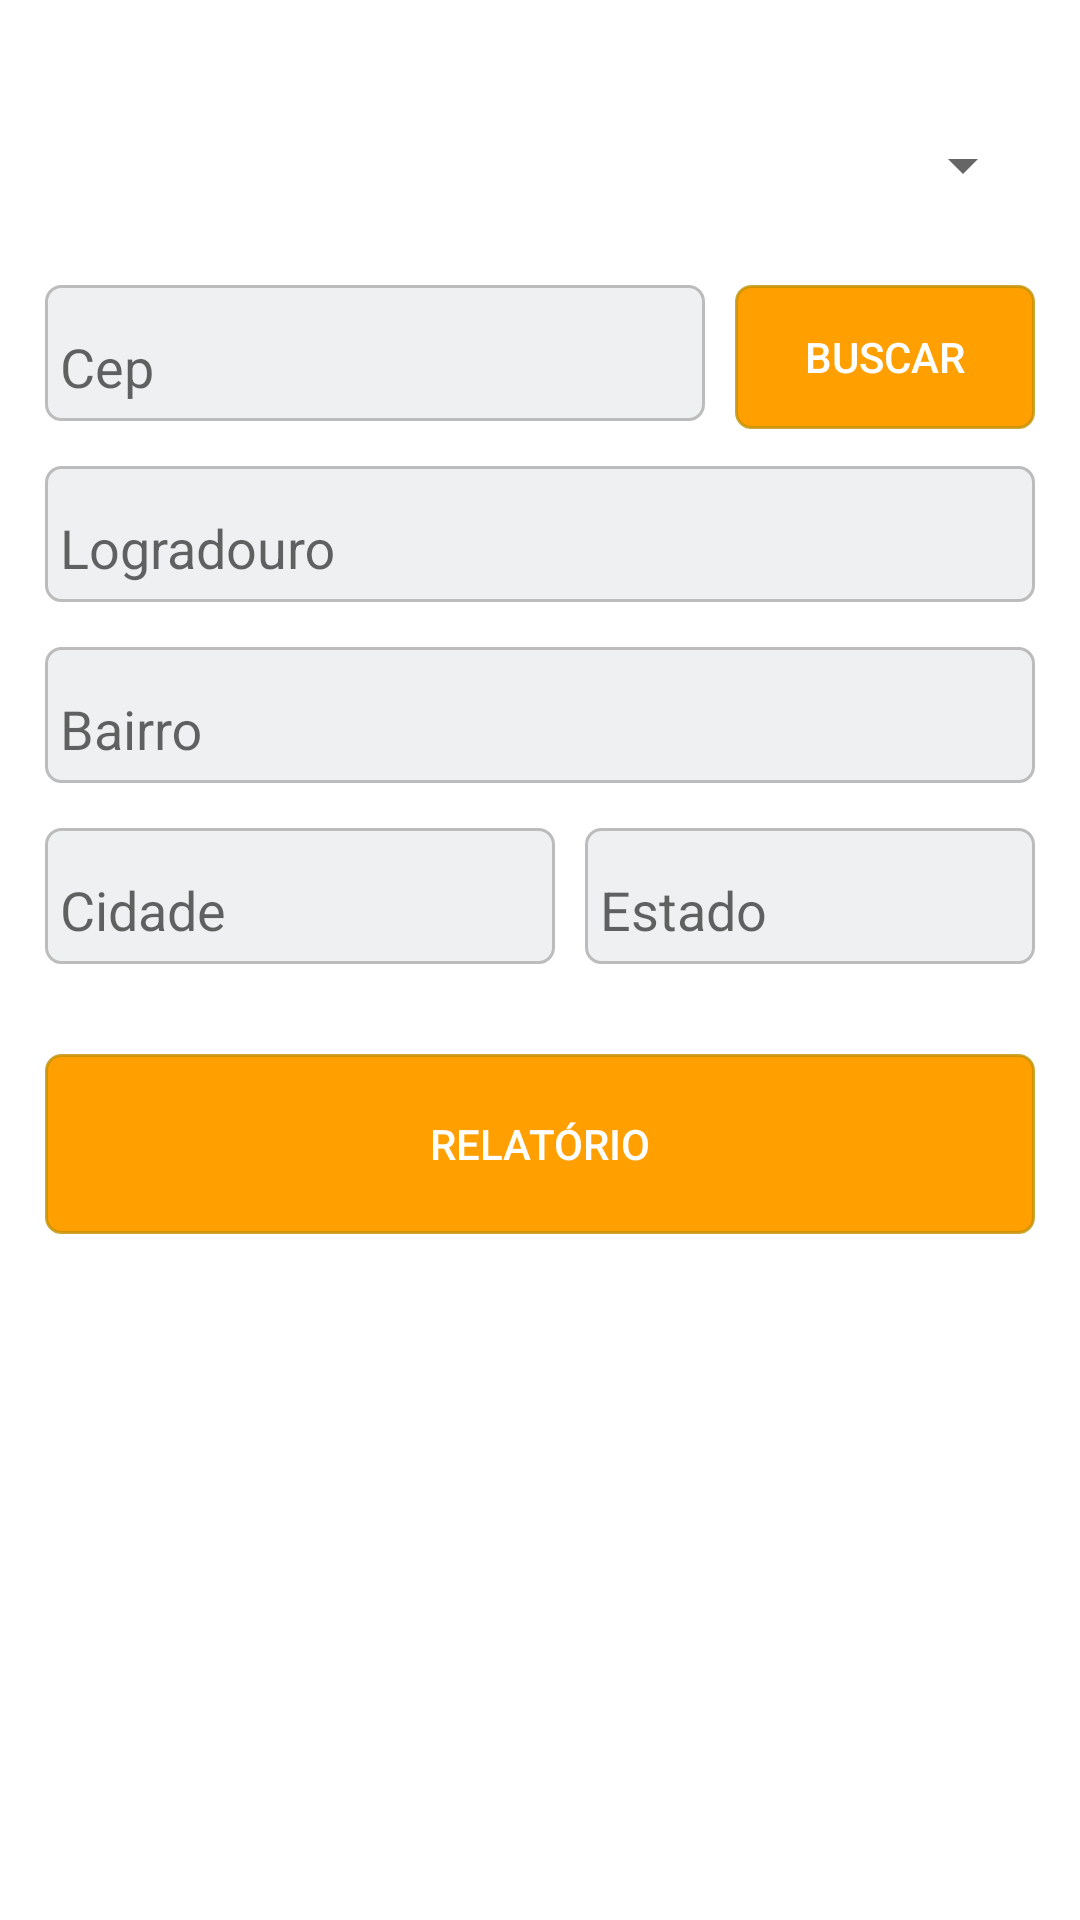

Produce the Android XML layout that renders to this screen, including the resource entries it uses.
<!-- AndroidManifest.xml: application theme Theme.Ocorrencias -->
<!-- res/layout/fragment_maps.xml -->
<?xml version="1.0" encoding="utf-8"?>
<FrameLayout xmlns:android="http://schemas.android.com/apk/res/android"
    xmlns:app="http://schemas.android.com/apk/res-auto"
    xmlns:tools="http://schemas.android.com/tools"
    android:layout_width="match_parent"
    android:layout_height="match_parent"
    tools:context=".ui.maps.MapsFragment">

    <androidx.core.widget.NestedScrollView
        android:id="@+id/layout_home"
        android:layout_width="match_parent"
        android:layout_height="match_parent"
        android:layout_marginBottom="60dp"
        tools:visibility="visible">
    <androidx.constraintlayout.widget.ConstraintLayout
        android:layout_width="match_parent"
        android:layout_height="match_parent">

        <Spinner
            android:id="@+id/titleLocation"
            style="@style/TitleH1Dark"
            android:spinnerMode="dialog"
            android:layout_width="0dp"
            android:layout_height="50dp"
            android:layout_gravity="center"
            android:layout_marginStart="15dp"
            android:layout_marginLeft="15dp"
            android:layout_marginTop="30dp"
            android:layout_marginEnd="15dp"
            android:layout_marginRight="15dp"
            android:gravity="center"
            android:text="Busca por Endereço"
            app:layout_constraintEnd_toEndOf="parent"
            app:layout_constraintStart_toStartOf="parent"
            app:layout_constraintTop_toTopOf="parent" />

        <com.google.android.material.textfield.TextInputLayout
            android:id="@+id/MapslblCep"
            style="@style/EditText"
            android:layout_width="0dp"
            android:layout_height="wrap_content"
            android:layout_marginStart="15dp"
            android:layout_marginLeft="15dp"
            android:layout_marginTop="15dp"
            android:layout_marginEnd="10dp"
            android:layout_marginRight="10dp"
            app:layout_constraintEnd_toStartOf="@+id/MapsSearchCep"
            app:layout_constraintStart_toStartOf="parent"
            app:layout_constraintTop_toBottomOf="@+id/titleLocation">

            <com.google.android.material.textfield.TextInputEditText
                android:id="@+id/MapstxtCep"
                android:layout_width="match_parent"
                android:layout_height="wrap_content"
                android:background="@color/backgroundTextView"
                android:hint="Cep"
                android:inputType="number" />
        </com.google.android.material.textfield.TextInputLayout>

        <androidx.appcompat.widget.AppCompatButton
            android:id="@+id/MapsSearchCep"
            style="@style/Button"
            android:layout_width="100dp"
            android:layout_height="wrap_content"
            android:layout_marginEnd="15dp"
            android:layout_marginRight="15dp"
            android:text="Buscar"
            app:layout_constraintEnd_toEndOf="parent"
            app:layout_constraintTop_toTopOf="@+id/MapslblCep" />

        <com.google.android.material.textfield.TextInputLayout
            android:id="@+id/MapslblStreet"
            style="@style/EditText"
            android:layout_width="0dp"
            android:layout_height="wrap_content"
            android:layout_marginStart="15dp"
            android:layout_marginLeft="15dp"
            android:layout_marginTop="15dp"
            android:layout_marginEnd="15dp"
            android:layout_marginRight="15dp"
            app:layout_constraintEnd_toEndOf="parent"
            app:layout_constraintStart_toStartOf="parent"
            app:layout_constraintTop_toBottomOf="@+id/MapslblCep">

            <com.google.android.material.textfield.TextInputEditText
                android:id="@+id/MapstxtStreet"
                android:layout_width="match_parent"
                android:layout_height="wrap_content"
                android:background="@color/backgroundTextView"
                android:hint="Logradouro" />
        </com.google.android.material.textfield.TextInputLayout>

        <com.google.android.material.textfield.TextInputLayout
            android:id="@+id/MapslblDistricit"
            style="@style/EditText"
            android:layout_width="0dp"
            android:layout_height="wrap_content"
            android:layout_marginStart="15dp"
            android:layout_marginLeft="15dp"
            android:layout_marginTop="15dp"
            android:layout_marginEnd="15dp"
            android:layout_marginRight="15dp"
            app:layout_constraintEnd_toEndOf="parent"
            app:layout_constraintStart_toStartOf="parent"
            app:layout_constraintTop_toBottomOf="@+id/MapslblStreet">

            <com.google.android.material.textfield.TextInputEditText
                android:id="@+id/MapstxtDistricty"
                android:layout_width="match_parent"
                android:layout_height="wrap_content"
                android:background="@color/backgroundTextView"
                android:hint="Bairro" />
        </com.google.android.material.textfield.TextInputLayout>

        <com.google.android.material.textfield.TextInputLayout
            android:id="@+id/MapslblCity"
            style="@style/EditText"
            android:layout_width="0dp"
            android:layout_height="wrap_content"
            android:layout_marginStart="15dp"
            android:layout_marginLeft="15dp"
            android:layout_marginTop="15dp"
            android:layout_marginEnd="10dp"
            android:layout_marginRight="10dp"
            app:layout_constraintEnd_toStartOf="@+id/MapslblState"
            app:layout_constraintStart_toStartOf="parent"
            app:layout_constraintTop_toBottomOf="@+id/MapslblDistricit">

            <com.google.android.material.textfield.TextInputEditText
                android:id="@+id/MapstxtCity"
                android:layout_width="match_parent"
                android:layout_height="wrap_content"
                android:background="@color/backgroundTextView"
                android:hint="Cidade" />
        </com.google.android.material.textfield.TextInputLayout>

        <com.google.android.material.textfield.TextInputLayout
            android:id="@+id/MapslblState"
            style="@style/EditText"
            android:layout_width="150dp"
            android:layout_height="wrap_content"
            android:layout_marginEnd="15dp"
            android:layout_marginRight="15dp"
            app:layout_constraintEnd_toEndOf="parent"
            app:layout_constraintTop_toTopOf="@+id/MapslblCity">

            <com.google.android.material.textfield.TextInputEditText
                android:id="@+id/MapstxtState"
                android:layout_width="match_parent"
                android:layout_height="wrap_content"
                android:background="@color/backgroundTextView"
                android:hint="Estado" />
        </com.google.android.material.textfield.TextInputLayout>

        <androidx.appcompat.widget.AppCompatButton
            android:id="@+id/MapsbtnSearch"
            style="@style/Button"
            android:layout_width="0dp"
            android:layout_height="60dp"
            android:layout_marginStart="15dp"
            android:layout_marginLeft="15dp"
            android:layout_marginTop="30dp"
            android:layout_marginEnd="15dp"
            android:layout_marginRight="15dp"
            android:text="Relatório"
            app:layout_constraintEnd_toEndOf="parent"
            app:layout_constraintStart_toStartOf="parent"
            app:layout_constraintTop_toBottomOf="@+id/MapslblCity" />

        <LinearLayout
            android:id="@+id/railsMaps"
            android:layout_width="match_parent"
            android:layout_height="245dp"
            android:orientation="horizontal"
            android:padding="10dp"
            app:layout_constraintEnd_toEndOf="parent"
            app:layout_constraintStart_toStartOf="parent"
            app:layout_constraintTop_toBottomOf="@+id/MapsbtnSearch">

            <androidx.recyclerview.widget.RecyclerView
                android:id="@+id/recycleMaps"
                android:layout_width="match_parent"
                android:layout_height="245dp" />

        </LinearLayout>
    </androidx.constraintlayout.widget.ConstraintLayout>
    </androidx.core.widget.NestedScrollView>
    <include
        android:id="@+id/mapsProgressBar"
        layout="@layout/load_page"
        android:visibility="gone" />v
</FrameLayout>
<!-- res/layout/load_page.xml (included above) -->
<?xml version="1.0" encoding="utf-8"?>
<LinearLayout xmlns:android="http://schemas.android.com/apk/res/android"
    android:layout_width="match_parent"
    android:layout_height="match_parent"
    android:background="#CCFFFFFF"
    android:gravity="center"
    android:orientation="vertical">

    <ProgressBar
        android:id="@+id/progressBar"
        android:layout_width="wrap_content"
        android:layout_height="wrap_content" />

    <TextView
        android:id="@+id/loadText"
        android:layout_width="wrap_content"
        android:layout_height="wrap_content"
        android:layout_marginTop="8dp"
        android:gravity="center"
        android:text="Please wait ..."
        android:textColor="@color/colorPrimary"
        android:textStyle="bold" />

</LinearLayout>
<!-- resources referenced by this layout -->
<resources>
  <color name="backgroundTextView">#EEF0F1</color>
  <color name="colorPrimary">#ffa000</color>
  <style name="Button" parent="TextAppearance.AppCompat.Button">
          <item name="backgroundColor">@drawable/button_text</item>
          <item name="android:background">@drawable/button_text</item>
          <item name="android:textColor">@color/white</item>
          <item name="height">40dp</item>
      </style>
  <style name="EditText" parent="Widget.Design.TextInputLayout">
          <item name="backgroundColor">@drawable/edit_text</item>
          <item name="android:background">@drawable/edit_text</item>
          <item name="android:textColor">@color/colorTextView</item>
          <item name="android:color">@color/colorTextView</item>
          <item name="height">40dp</item>
      </style>
  <style name="TitleH1Dark" parent="TitleH1">
          <item name="android:textColor">@color/colorSecondary</item>
      </style>
  <style name="Theme.Ocorrencias" parent="Theme.MaterialComponents.DayNight.DarkActionBar">
          
          <item name="colorPrimary">@color/purple_500</item>
          <item name="colorPrimaryVariant">@color/purple_700</item>
          <item name="colorOnPrimary">@color/white</item>
          
          <item name="colorSecondary">@color/teal_200</item>
          <item name="colorSecondaryVariant">@color/teal_700</item>
          <item name="colorOnSecondary">@color/black</item>
          
          <item name="android:statusBarColor" tools:targetApi="l">?attr/colorPrimaryVariant</item>
          <item name="android:windowBackground">@color/white</item>
          
      </style>
  <!-- drawable button_text (drawable) -->
  <?xml version="1.0" encoding="utf-8"?>
  <shape
      xmlns:android="http://schemas.android.com/apk/res/android"
      android:shape="rectangle">
  
      <solid
          android:color="@color/colorPrimary">
      </solid>
  
      <stroke
          android:width="1dp"
          android:color="@color/secondaryDarkColorTransp">
      </stroke>
  
      <padding
          android:left="5dp"
          android:top="5dp"
          android:right="5dp"
          android:bottom="5dp">
      </padding>
  
      <corners
          android:radius="5dp">
      </corners>
  
  </shape>
  <color name="white">#FFFFFFFF</color>
  <!-- drawable edit_text (drawable) -->
  <?xml version="1.0" encoding="utf-8"?>
  <shape
      xmlns:android="http://schemas.android.com/apk/res/android"
      android:shape="rectangle">
  
      <solid
          android:color="@color/backgroundTextView">
      </solid>
  
      <stroke
          android:width="1dp"
          android:color="#BCBCBC">
      </stroke>
  
      <padding
          android:left="5dp"
          android:top="5dp"
          android:right="5dp"
          android:bottom="5dp">
      </padding>
  
      <corners
          android:radius="5dp">
      </corners>
  
  </shape>
  <color name="colorTextView">#232020</color>
  <style name="TitleH1">
          <item name="android:textColor">@color/white</item>
          <item name="android:textSize">28sp</item>
          <item name="android:textStyle">bold</item>
      </style>
  <color name="colorSecondary">#263238</color>
  <color name="purple_500">#FF6200EE</color>
  <color name="purple_700">#FF3700B3</color>
  <color name="teal_200">#FF03DAC5</color>
  <color name="teal_700">#FF018786</color>
  <color name="black">#FF000000</color>
  <color name="secondaryDarkColorTransp">#CCC49000</color>
</resources>
